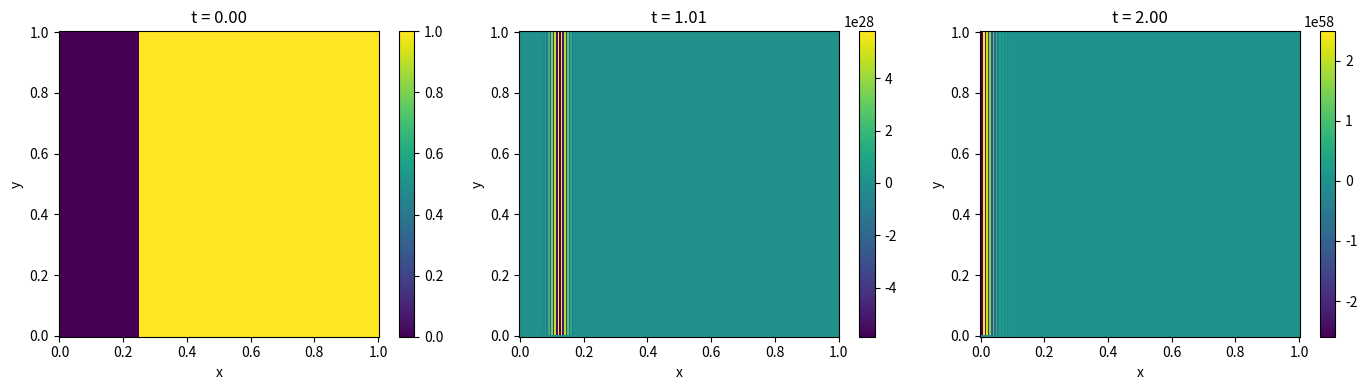

Write Python code to recreate this figure.
import numpy as np
import matplotlib.pyplot as plt

def u0_2d(X, Y):
    # example: step in x like your 1D u0, replicated in y
    return (X > 0.25).astype(float)

def s1_2d(Nt, Nx, Ny, a, b, tf, xf, yf, u0):
    dt = tf/(Nt-1)
    dx = xf/(Nx-1)
    dy = yf/(Ny-1)

    x = np.linspace(0, xf, Nx)
    y = np.linspace(0, yf, Ny)
    t = np.linspace(0, tf, Nt)

    X, Y = np.meshgrid(x, y, indexing="ij")  # X[i,j], Y[i,j]

    U = np.zeros((Nt, Nx, Ny))
    U[0, :, :] = u0(X, Y)

    cx = a * dt/dx
    cy = b * dt/dy

    for n in range(Nt-1):
        # interior update
        U[n+1, 0:Nx-1, 0:Ny-1] = (
            U[n, 0:Nx-1, 0:Ny-1]
            - cx*(U[n, 1:Nx,   0:Ny-1] - U[n, 0:Nx-1, 0:Ny-1])
            - cy*(U[n, 0:Nx-1, 1:Ny  ] - U[n, 0:Nx-1, 0:Ny-1])
        )

        # boundary conditions (simple / like your 1D)
        # left boundary x=0 (inflow if a>0): set to 0
        U[n+1, 0, :] = 0.0
        # bottom boundary y=0 (inflow if b>0): set to 0
        U[n+1, :, 0] = 0.0

        # outflow boundaries: copy last interior value
        U[n+1, Nx-1, :] = U[n+1, Nx-2, :]
        U[n+1, :, Ny-1] = U[n+1, :, Ny-2]

    return U, x, y, t

# parameters
xf, yf, tf = 1.0, 1.0, 2.0
a, b = 1/4, 1/6
Nt, Nx, Ny = 200, 200, 200

U, x, y, t = s1_2d(Nt, Nx, Ny, a, b, tf, xf, yf, u0_2d)

# visualize a few time slices (2D heatmaps)
X, Y = np.meshgrid(x, y, indexing="ij")

fig, axes = plt.subplots(1, 3, figsize=(14,4))
for ax, k in zip(axes, [0, Nt//2, Nt-1]):
    im = ax.pcolormesh(X, Y, U[k], shading="auto")
    ax.set_title(f"t = {t[k]:.2f}")
    ax.set_xlabel("x")
    ax.set_ylabel("y")
    fig.colorbar(im, ax=ax)

plt.tight_layout()
plt.show()
